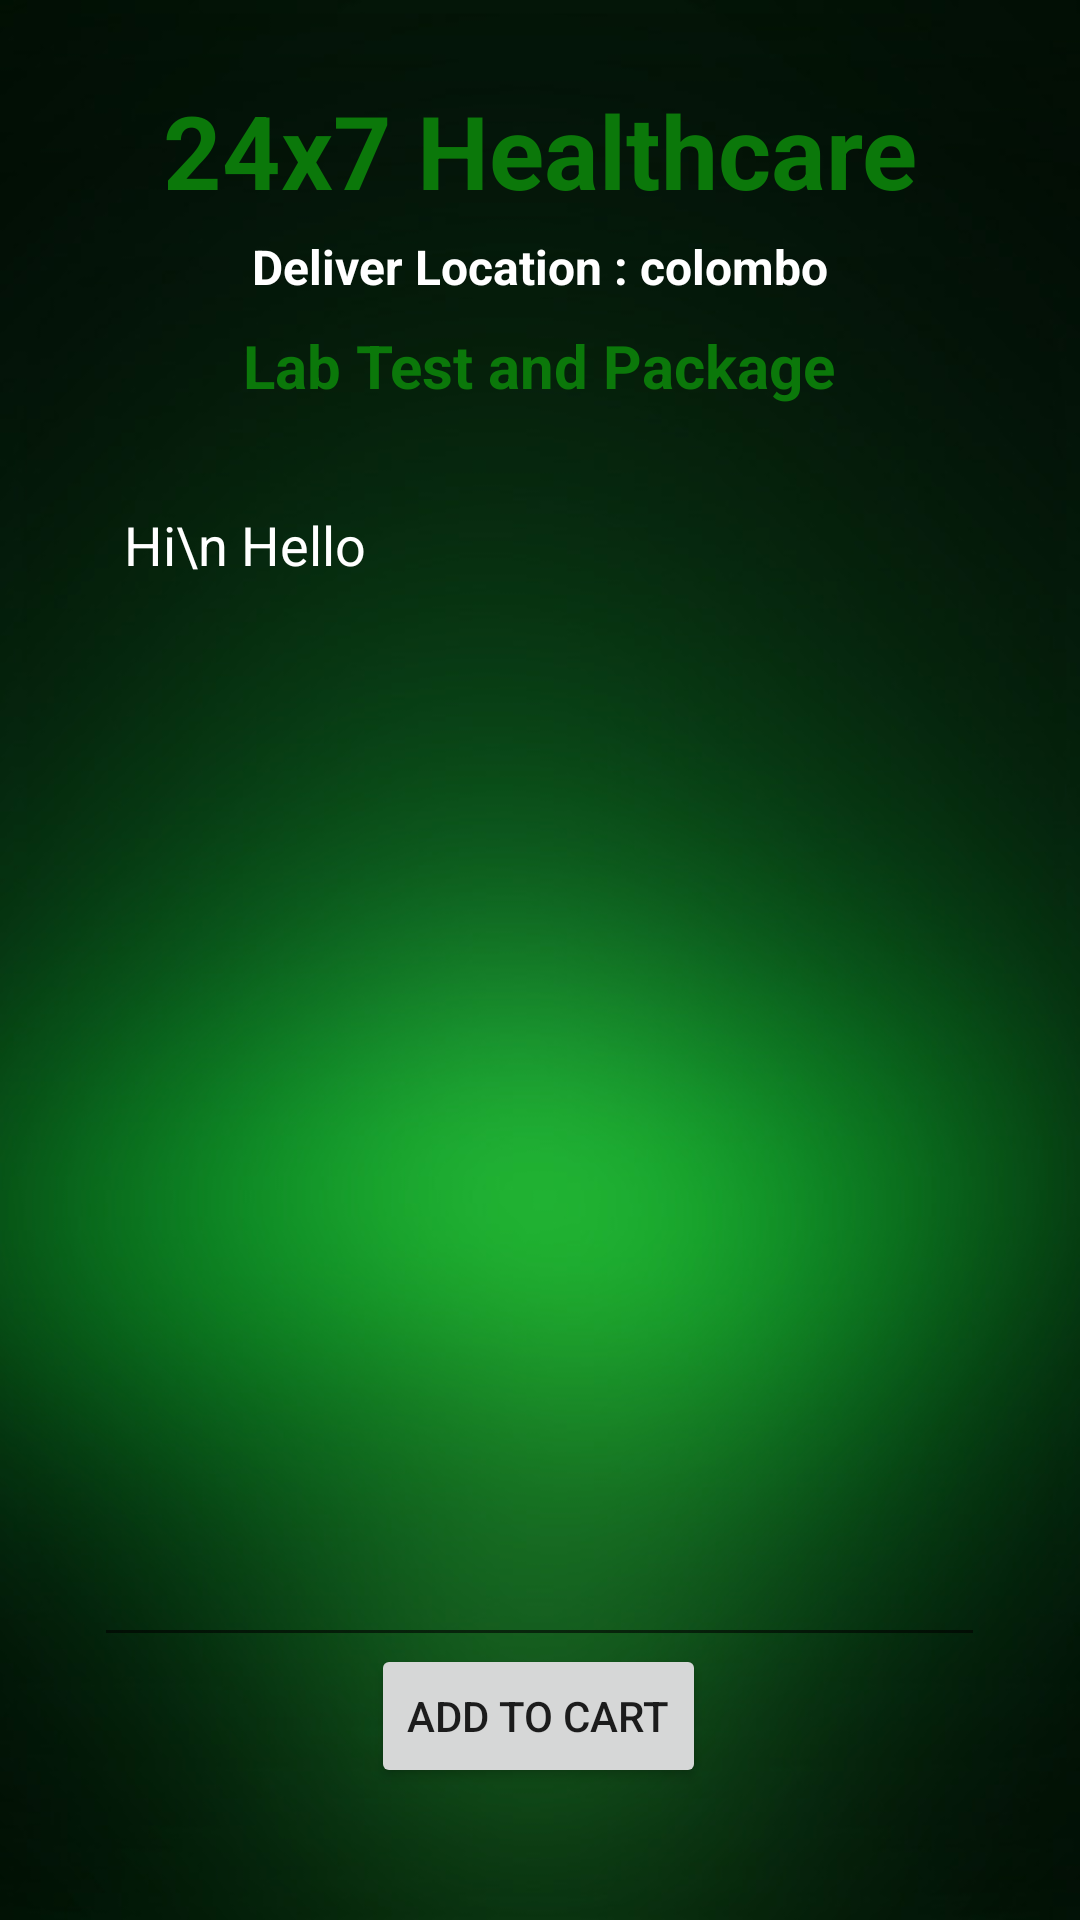

Layout XML and referenced resources for this Android screen:
<!-- AndroidManifest.xml: application theme Theme.Doctor_Labtest_Booking_App -->
<!-- res/layout/activity_lab_test_details.xml -->
<?xml version="1.0" encoding="utf-8"?>
<androidx.constraintlayout.widget.ConstraintLayout xmlns:android="http://schemas.android.com/apk/res/android"
    xmlns:app="http://schemas.android.com/apk/res-auto"
    xmlns:tools="http://schemas.android.com/tools"
    android:layout_width="match_parent"
    android:layout_height="match_parent"
    android:background="@drawable/back4"
    tools:context=".LabTestDetailsActivity">

    <TextView
        android:id="@+id/textViewLTD"
        android:layout_width="wrap_content"
        android:layout_height="wrap_content"
        android:text="Lab Test and Package"
        android:textColor="@color/green"
        android:textSize="20sp"
        android:textStyle="bold"
        app:layout_constraintBottom_toBottomOf="parent"
        app:layout_constraintEnd_toEndOf="parent"
        app:layout_constraintHorizontal_bias="0.497"
        app:layout_constraintStart_toStartOf="parent"
        app:layout_constraintTop_toBottomOf="@+id/textViewLTDName"
        app:layout_constraintVertical_bias="0.066" />

    <TextView
        android:id="@+id/textViewLTDName"
        android:layout_width="wrap_content"
        android:layout_height="wrap_content"
        android:text="24x7 Healthcare"
        android:textColor="@color/green"
        android:textSize="34sp"
        android:textStyle="bold"
        app:layout_constraintBottom_toBottomOf="parent"
        app:layout_constraintEnd_toEndOf="parent"
        app:layout_constraintStart_toStartOf="parent"
        app:layout_constraintTop_toTopOf="parent"
        app:layout_constraintVertical_bias="0.046" />

    <TextView
        android:id="@+id/textViewLTDTitle"
        android:layout_width="wrap_content"
        android:layout_height="wrap_content"
        android:text="Deliver Location : colombo"
        android:textColor="@color/white"
        android:textSize="16sp"
        android:textStyle="bold"
        app:layout_constraintBottom_toBottomOf="parent"
        app:layout_constraintEnd_toEndOf="parent"
        app:layout_constraintStart_toStartOf="parent"
        app:layout_constraintTop_toBottomOf="@+id/textViewLTDName"
        app:layout_constraintVertical_bias="0.01" />

    <EditText
        android:id="@+id/editTextLTDTextMultiline"
        android:layout_width="297dp"
        android:layout_height="393dp"
        android:layout_marginTop="24dp"
        android:editable="false"
        android:ems="10"
        android:gravity="start|top"
        android:inputType="textMultiLine"
        android:padding="10dp"
        android:text="Hi\n Hello"
        android:textColor="@color/white"
        app:layout_constraintEnd_toEndOf="parent"

        app:layout_constraintHorizontal_bias="0.495"
        app:layout_constraintStart_toStartOf="parent"
        app:layout_constraintTop_toBottomOf="@+id/textViewLTD"
        tools:ignore="MissingConstraints" />

    <Button
        android:id="@+id/buttonLTDCheckout"
        android:layout_width="wrap_content"
        android:layout_height="wrap_content"
        android:layout_marginBottom="44dp"
        android:text="ADD TO CART"
        app:layout_constraintBottom_toBottomOf="parent"
        app:layout_constraintEnd_toEndOf="parent"
        app:layout_constraintHorizontal_bias="0.498"
        app:layout_constraintStart_toStartOf="parent"
        app:layout_constraintTop_toBottomOf="@+id/textViewLTDTotalCost"
        app:layout_constraintVertical_bias="1.0" />

    <TextView
        android:id="@+id/textViewLTDTotalCost"
        android:layout_width="wrap_content"
        android:layout_height="wrap_content"
        android:layout_marginBottom="112dp"
        android:text="TextView"
        android:textColor="@color/white"
        android:textSize="20sp"
        app:layout_constraintBottom_toBottomOf="parent"
        app:layout_constraintEnd_toEndOf="parent"
        app:layout_constraintHorizontal_bias="0.498"
        app:layout_constraintStart_toStartOf="parent"
        app:layout_constraintTop_toBottomOf="@+id/editTextLTDTextMultiline"
        app:layout_constraintVertical_bias="1.0" />

</androidx.constraintlayout.widget.ConstraintLayout>
<!-- resources referenced by this layout -->
<resources>
  <color name="green">#0B780A</color>
  <color name="white">#FFFFFFFF</color>
  <!-- drawable back4: jpg bitmap (drawable, 37846 bytes) -->
  <style name="Theme.Doctor_Labtest_Booking_App" parent="Theme.MaterialComponents.DayNight.NoActionBar">
          
          <item name="colorPrimary">@color/green</item>
          <item name="colorPrimaryVariant">@color/darkgreen</item>
          <item name="colorOnPrimary">@color/white</item>
          
          <item name="colorSecondary">@color/teal_200</item>
          <item name="colorSecondaryVariant">@color/teal_700</item>
          <item name="colorOnSecondary">@color/black</item>
          
          <item name="android:statusBarColor">?attr/colorPrimaryVariant</item>
          
      </style>
  <color name="darkgreen">#036A02</color>
  <color name="teal_200">#FF03DAC5</color>
  <color name="teal_700">#FF018786</color>
  <color name="black">#FF000000</color>
</resources>
